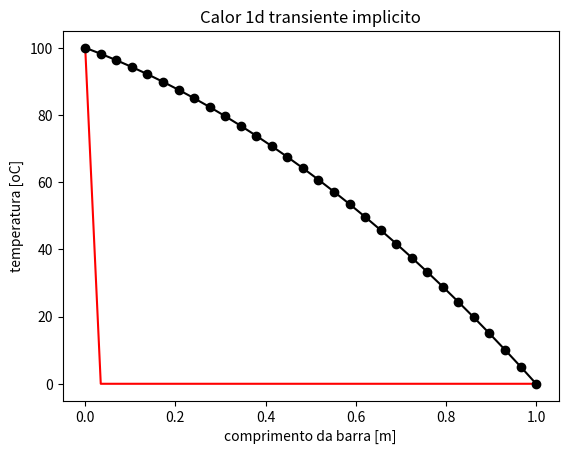

Generate this figure with matplotlib:


import numpy as np
import matplotlib.pyplot as plt

# parametros da simulacao
L = 1.0
npoints = 30
ne = npoints-1
dx = L/ne
Q = 100.0 # fonte de calor
k = 1.0  # condutividade termica do material
cv = 1.0 # capacidade termica
rho = 1.0 # densidade
dt = 0.05 # passo de tempo

time = 0.0 # tempo de simulacao

# condicao de contorno de Dirichlet (espacial)
Te = 100.0
Td = 0.0

# condicao de inicial (temporal)
T = np.zeros( (npoints),dtype='float' )
T[0] = Te
T[-1] = Td

# geracao dos pontos
X = np.linspace(0,L,npoints)

# geracao da matriz de conectividade
IEN = np.zeros( (ne,2),dtype='int' )
for e in range(0,ne):
 IEN[e] = [e,e+1]

# vetor de indices de contorno
cc = [0,npoints-1]
# vetor dos valores do contorno
bcc = np.zeros( (npoints),dtype='float' )
bcc[0] = Te
bcc[-1] = Td

# plot da condicao inicial (time=0.00)
plt.plot(X,T,'r-')

# Eq. do ponto i (pontos do miolo) para time=0.01

# inicializar a matriz A e o vetor b
A = np.zeros( (npoints,npoints),dtype='float' )
b = np.zeros( (npoints),dtype='float' )
# populando os valores dos pontos de contorno
for i in cc:
  A[i,i] = 1.0
  b[i]   = bcc[i]
for i in range(1,npoints-1):
  A[i,i]   =  1+ 2*( dt/(dx*dx) ) * (k/(rho*cv)) # diagonal principal
  A[i,i-1] =  -( dt/(dx*dx) ) * (k/(rho*cv)) # diagonal inferior
  A[i,i+1] =  -( dt/(dx*dx) ) * (k/(rho*cv)) # diagonal superior

for n in range(20):

 # populando os valores dos pontos internos de b
 for i in range(1,npoints-1):
  b[i]     =(( dt/(rho*cv) ) * Q)+T[i] #so precisa do T[i] dentro do for
 T = np.linalg.solve(A,b)

plt.plot(X,T,'ko-')
plt.xlabel('comprimento da barra [m]')
plt.ylabel('temperatura [oC]')
plt.title("Calor 1d transiente implicito") # adicionando titulo ao plot
plt.show()
